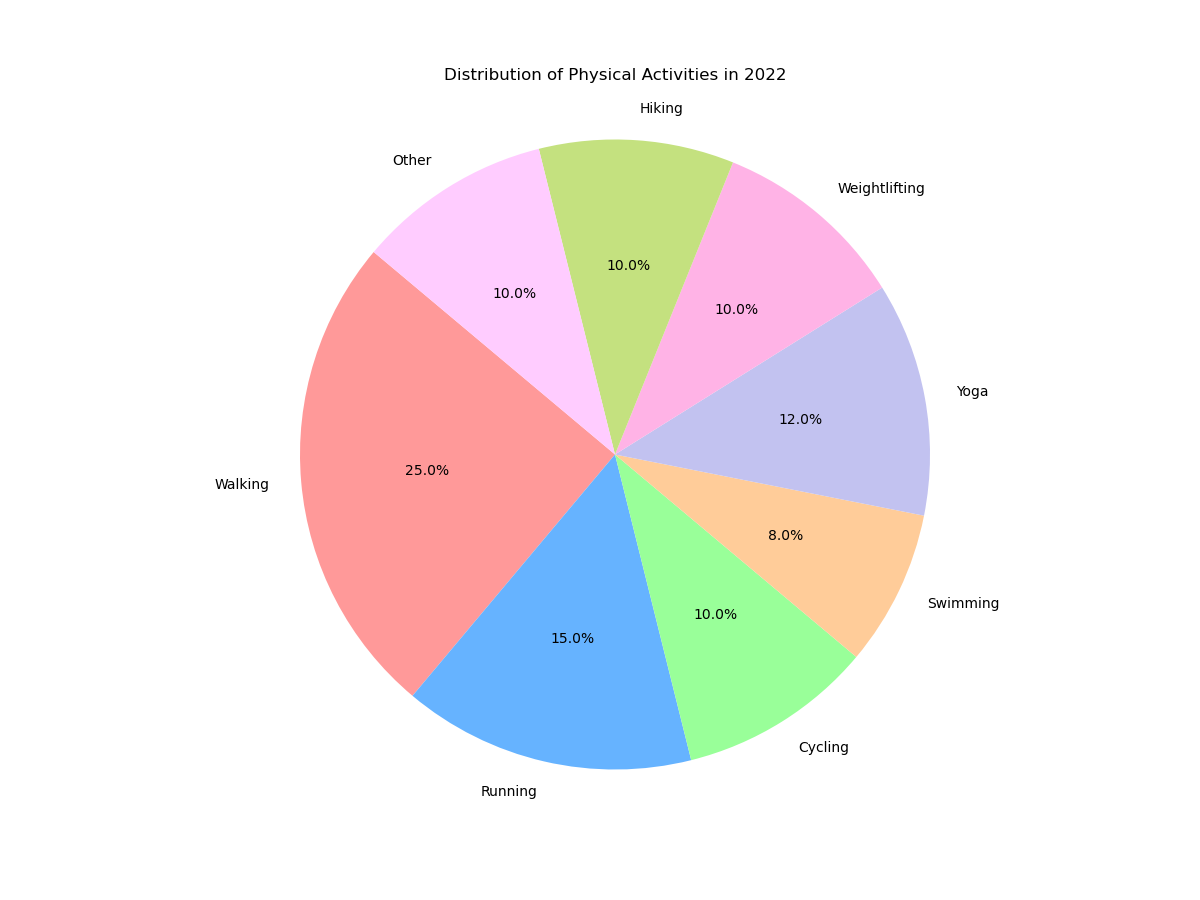

The table this chart was drawn from, first rows:
Activity, Percentage
Walking, 25
Running, 15
Cycling, 10
Swimming, 8
Yoga, 12
Weightlifting, 10
Hiking, 10
Other, 10
